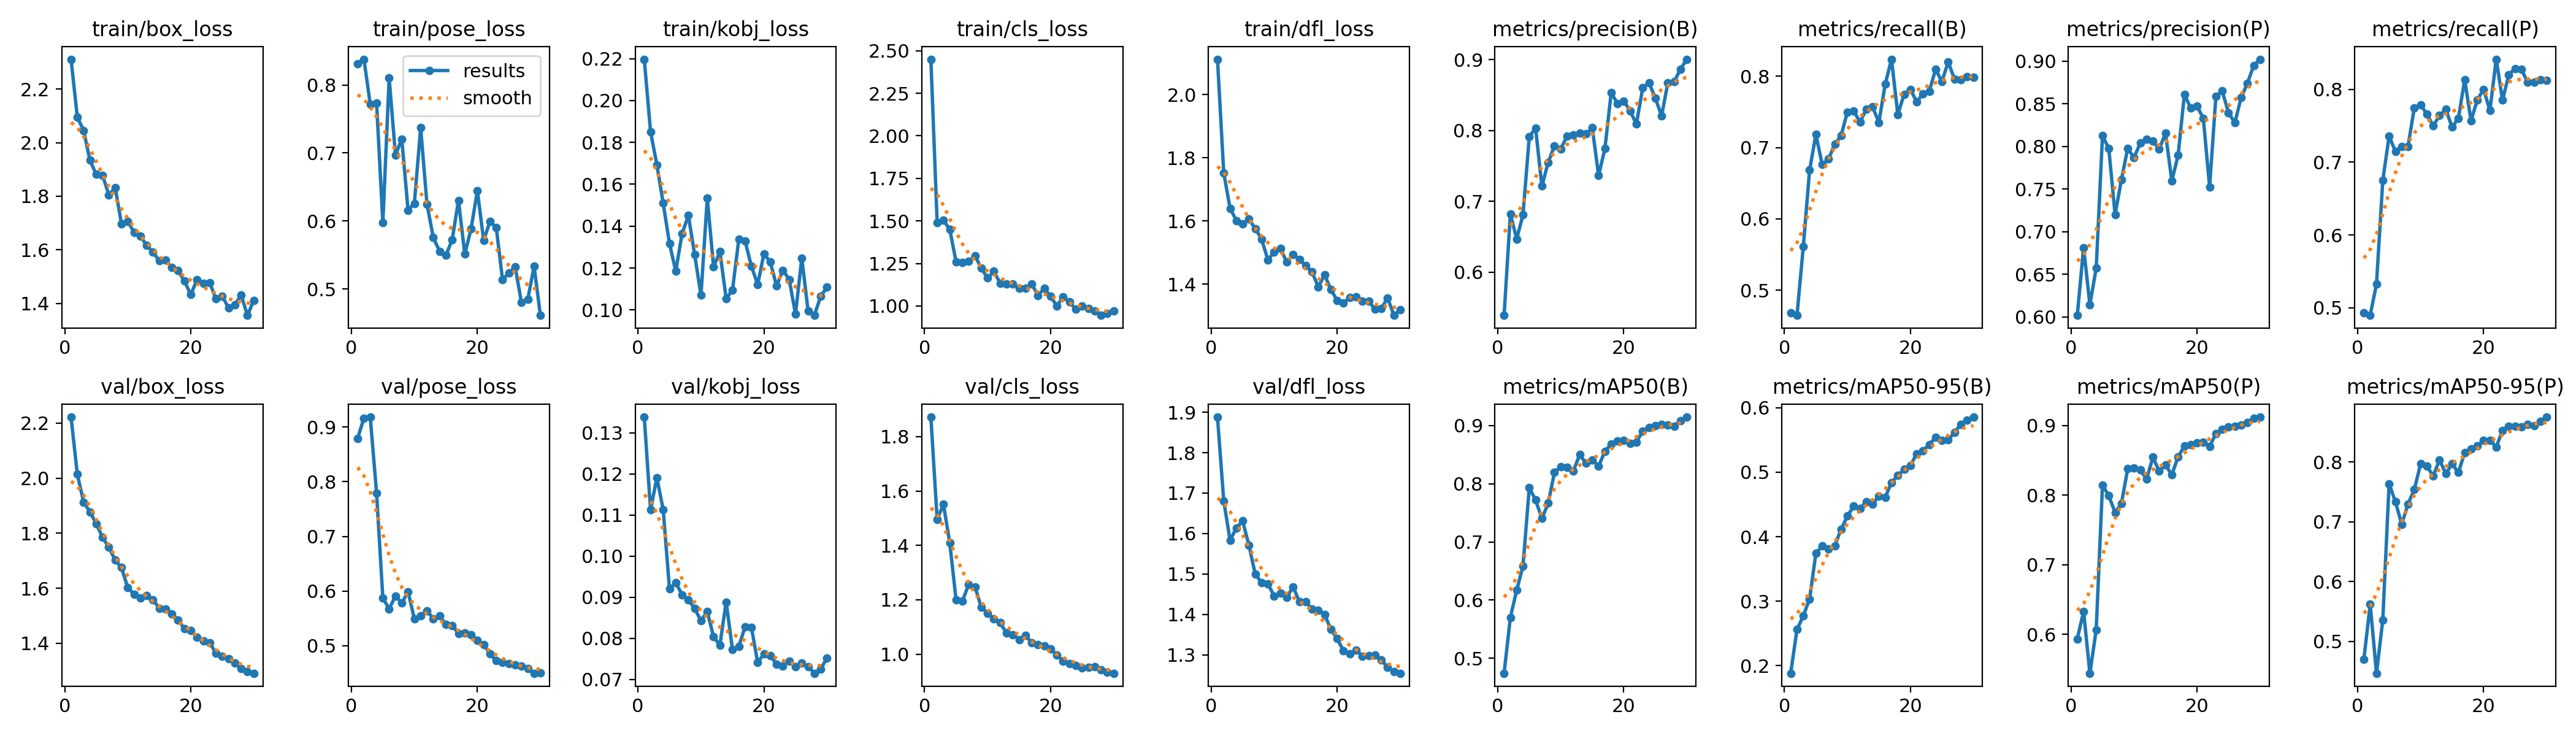

Values plotted in this chart, from the file beside it:
epoch, time, train/box_loss, train/pose_loss, train/kobj_loss, train/cls_loss, train/dfl_loss, metrics/precision(B), metrics/recall(B), metrics/mAP50(B), metrics/mAP50-95(B), metrics/precision(P), metrics/recall(P), metrics/mAP50(P), metrics/mAP50-95(P), val/box_loss, val/pose_loss, val/kobj_loss, val/cls_loss, val/dfl_loss, lr/pg0, lr/pg1, lr/pg2
1, 4.355, 2.311, 0.8311, 0.2197, 2.45, 2.112, 0.5388, 0.4683, 0.4744, 0.1883, 0.6019, 0.493, 0.5938, 0.4705, 2.222, 0.8794, 0.1339, 1.872, 1.888, 0.0006471, 0.0006471, 0.0006471
2, 8.559, 2.094, 0.8381, 0.1851, 1.489, 1.751, 0.6821, 0.4648, 0.5703, 0.256, 0.6814, 0.4895, 0.6331, 0.5619, 2.013, 0.9165, 0.1113, 1.496, 1.68, 0.00127, 0.00127, 0.00127
3, 13.16, 2.046, 0.772, 0.1693, 1.505, 1.64, 0.6468, 0.5609, 0.6171, 0.2773, 0.6143, 0.5328, 0.5443, 0.4468, 1.913, 0.9183, 0.1191, 1.551, 1.583, 0.00185, 0.00185, 0.00185
4, 17.29, 1.934, 0.7739, 0.1511, 1.449, 1.601, 0.6808, 0.6683, 0.6584, 0.3035, 0.6572, 0.675, 0.6064, 0.5359, 1.877, 0.7796, 0.1114, 1.408, 1.614, 0.001802, 0.001802, 0.001802
5, 21.48, 1.881, 0.5977, 0.1318, 1.26, 1.591, 0.791, 0.7183, 0.7933, 0.374, 0.8125, 0.7359, 0.8147, 0.7637, 1.835, 0.5872, 0.0921, 1.2, 1.631, 0.001736, 0.001736, 0.001736
6, 25.68, 1.878, 0.8103, 0.1185, 1.255, 1.605, 0.8034, 0.6762, 0.7718, 0.3858, 0.7974, 0.7148, 0.7991, 0.7338, 1.784, 0.5676, 0.09353, 1.195, 1.57, 0.00167, 0.00167, 0.00167
7, 29.78, 1.805, 0.697, 0.1364, 1.261, 1.576, 0.7214, 0.6839, 0.7402, 0.3807, 0.7199, 0.7218, 0.7752, 0.696, 1.749, 0.5912, 0.09062, 1.256, 1.499, 0.001604, 0.001604, 0.001604
8, 33.92, 1.832, 0.7206, 0.1452, 1.296, 1.542, 0.7549, 0.7048, 0.7665, 0.3861, 0.7609, 0.7218, 0.7878, 0.7299, 1.702, 0.5783, 0.08938, 1.248, 1.479, 0.001538, 0.001538, 0.001538
9, 38.04, 1.698, 0.616, 0.1263, 1.222, 1.476, 0.7783, 0.7168, 0.8195, 0.4116, 0.7975, 0.7746, 0.8378, 0.7538, 1.675, 0.5989, 0.0872, 1.172, 1.475, 0.001472, 0.001472, 0.001472
10, 42.2, 1.707, 0.6259, 0.107, 1.164, 1.501, 0.7742, 0.75, 0.829, 0.4319, 0.7866, 0.779, 0.8392, 0.797, 1.602, 0.5492, 0.08429, 1.15, 1.446, 0.001406, 0.001406, 0.001406
11, 46.44, 1.666, 0.7373, 0.1534, 1.204, 1.512, 0.7921, 0.7513, 0.8282, 0.4473, 0.8042, 0.7662, 0.8363, 0.7931, 1.578, 0.5554, 0.08653, 1.13, 1.452, 0.00134, 0.00134, 0.00134
12, 50.61, 1.651, 0.6249, 0.1206, 1.133, 1.469, 0.7939, 0.7359, 0.822, 0.4437, 0.8084, 0.75, 0.8231, 0.7768, 1.565, 0.564, 0.08035, 1.116, 1.442, 0.001274, 0.001274, 0.001274
13, 54.73, 1.617, 0.5757, 0.1279, 1.128, 1.493, 0.7963, 0.7535, 0.8499, 0.4544, 0.8062, 0.7641, 0.8545, 0.8036, 1.573, 0.5496, 0.07833, 1.078, 1.468, 0.001208, 0.001208, 0.001208
14, 58.94, 1.592, 0.5554, 0.1054, 1.129, 1.478, 0.7953, 0.757, 0.8352, 0.4502, 0.7967, 0.7726, 0.8345, 0.7806, 1.559, 0.5546, 0.08883, 1.072, 1.431, 0.001142, 0.001142, 0.001142
15, 63.2, 1.559, 0.5493, 0.1095, 1.105, 1.458, 0.8037, 0.7354, 0.8409, 0.4632, 0.8157, 0.748, 0.8432, 0.797, 1.527, 0.5392, 0.07723, 1.054, 1.431, 0.001076, 0.001076, 0.001076
16, 67.38, 1.561, 0.5723, 0.1337, 1.102, 1.438, 0.7364, 0.7887, 0.8301, 0.461, 0.7595, 0.7606, 0.8293, 0.7825, 1.523, 0.5374, 0.07804, 1.069, 1.413, 0.00101, 0.00101, 0.00101
17, 71.51, 1.534, 0.6304, 0.133, 1.13, 1.391, 0.7743, 0.8239, 0.8555, 0.4841, 0.7896, 0.8134, 0.8551, 0.8159, 1.508, 0.5222, 0.08277, 1.042, 1.41, 0.000944, 0.000944, 0.000944
18, 75.71, 1.522, 0.5513, 0.1209, 1.062, 1.428, 0.8533, 0.7465, 0.8683, 0.4948, 0.8612, 0.757, 0.8706, 0.822, 1.483, 0.5232, 0.08271, 1.035, 1.399, 0.000878, 0.000878, 0.000878
19, 79.86, 1.484, 0.5884, 0.1122, 1.103, 1.383, 0.8382, 0.7746, 0.8731, 0.5042, 0.8448, 0.7857, 0.8726, 0.8266, 1.453, 0.5206, 0.0741, 1.031, 1.363, 0.000812, 0.000812, 0.000812
20, 84.06, 1.433, 0.6447, 0.1269, 1.057, 1.347, 0.8416, 0.7817, 0.8746, 0.5102, 0.8472, 0.8003, 0.8749, 0.8363, 1.447, 0.5098, 0.07623, 1.019, 1.34, 0.000746, 0.000746, 0.000746
21, 106.4, 1.489, 0.5711, 0.1228, 0.9988, 1.34, 0.8279, 0.7641, 0.8691, 0.5288, 0.8329, 0.7711, 0.8765, 0.8359, 1.421, 0.5027, 0.07572, 0.997, 1.31, 0.00068, 0.00068, 0.00068
22, 110.5, 1.474, 0.5997, 0.1115, 1.055, 1.357, 0.809, 0.7756, 0.8716, 0.5334, 0.7526, 0.8416, 0.8703, 0.8254, 1.409, 0.4851, 0.07368, 0.9748, 1.302, 0.000614, 0.000614, 0.000614
23, 114.6, 1.478, 0.5899, 0.119, 1.023, 1.359, 0.86, 0.779, 0.8901, 0.5428, 0.8588, 0.7852, 0.8882, 0.8526, 1.403, 0.4726, 0.07327, 0.9663, 1.312, 0.000548, 0.000548, 0.000548
24, 118.8, 1.417, 0.5132, 0.1146, 0.9799, 1.347, 0.8675, 0.8099, 0.8965, 0.5544, 0.8649, 0.8204, 0.8944, 0.8599, 1.364, 0.4693, 0.07435, 0.9578, 1.296, 0.000482, 0.000482, 0.000482
25, 122.9, 1.428, 0.5239, 0.09807, 0.9989, 1.346, 0.8459, 0.7924, 0.9, 0.5494, 0.8395, 0.8288, 0.8984, 0.8595, 1.353, 0.467, 0.07313, 0.9489, 1.298, 0.000416, 0.000416, 0.000416
26, 126.9, 1.383, 0.5322, 0.1247, 0.9867, 1.32, 0.8206, 0.8204, 0.9016, 0.5498, 0.8276, 0.8275, 0.8986, 0.8589, 1.344, 0.4656, 0.074, 0.9521, 1.299, 0.00035, 0.00035, 0.00035
27, 131.2, 1.396, 0.4798, 0.09965, 0.9692, 1.322, 0.8678, 0.7958, 0.9008, 0.5621, 0.857, 0.8099, 0.9007, 0.8632, 1.328, 0.4634, 0.07313, 0.9541, 1.288, 0.000284, 0.000284, 0.000284
28, 135.3, 1.431, 0.4845, 0.09742, 0.9448, 1.356, 0.8692, 0.7953, 0.8991, 0.5736, 0.8741, 0.8099, 0.9046, 0.8613, 1.309, 0.4589, 0.07148, 0.9425, 1.269, 0.000218, 0.000218, 0.000218
29, 139.4, 1.356, 0.5335, 0.1066, 0.9574, 1.301, 0.8867, 0.7993, 0.9082, 0.5807, 0.8948, 0.8134, 0.9104, 0.8682, 1.297, 0.4499, 0.07255, 0.9332, 1.259, 0.000152, 0.000152, 0.000152
30, 143.6, 1.412, 0.4611, 0.1108, 0.971, 1.319, 0.9007, 0.7985, 0.9144, 0.5854, 0.9022, 0.8122, 0.9122, 0.8752, 1.291, 0.4503, 0.07515, 0.93, 1.254, 8.6e-05, 8.6e-05, 8.6e-05
